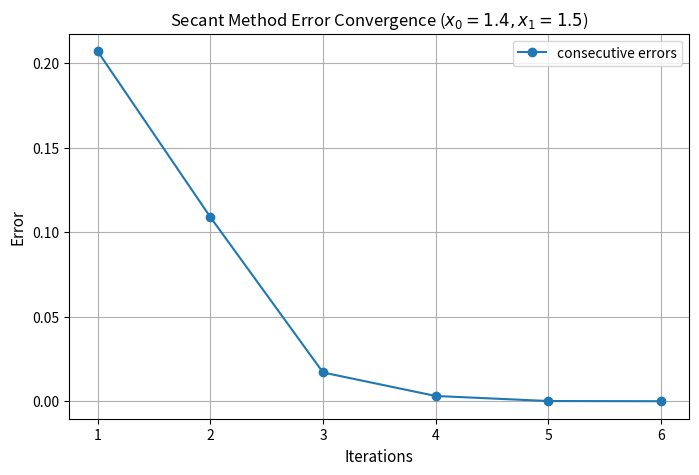
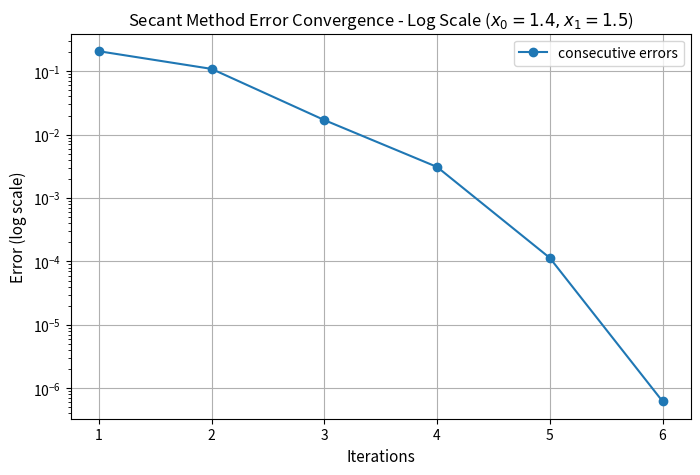

Write Python code to recreate these figures, in order.
import numpy as np
import matplotlib.pyplot as plt

#declaration of function f(x)
def f(x):
    return x**4 + 2*x**3 - 7*x**2 + 3

#1. Secant method implementation
#Inputs: initial approximations (x0, x1), error tolerance (tol), maximum iterations (maxit)
#Outputs: approximate root (x_next), list of consecutive errors (errors)
def secant(x0, x1, tol, maxit):
    errors = []
    for i in range(maxit):
        denom = f(x1) - f(x0)
        if denom == 0:  #We avoid division by zero if f(x1) == f(x0) (ZeroDivisionError)
            break
        x_next = x1 - ((f(x1) * (x1 - x0)) / denom) #Iteration formula: x_{n+1} = x_n - f(x_n) * (x_n - x_{n-1}) / (f(x_n) - f(x_{n-1}))
        # Calculate and record consecutive error:
        err = np.abs(x_next - x1)
        errors.append(err)
        # Convergence stopping criterion
        if err < tol:
            break
        #We update points for the next iteration (we keep the two most recent approximations)    
        x0 = x1
        x1 = x_next
        
    return x_next, errors

# 2. Calculating the two distinct positive roots starting from x0 = i * 0.1, x1 = x0 + 0.1
x_i = [] #We keep a list to store the two distinct positive roots found
i = 0 #Step counter
tol = 1e-4 #Error tolerance

while True:
    x0 = i * 0.1
    x1 = x0 + 0.1
    #We avoid division by zero prior to the function call
    if f(x1) - f(x0) == 0:
        i += 1
        continue
        
    s_sol, s_err = secant(x0, x1, tol, 15)
    
    #We check if the method actually converged (last error < tol)
    if len(s_err) > 0 and s_err[-1] < tol:
        #We store the first valid root found
        if len(x_i) == 0:
            x_i.append(s_sol)
            i += 1
        #We check if the root differs from the first one in the first 3 decimal digits
        elif round(s_sol, 3) == round(x_i[0], 3):
            i += 1
            continue
        #Second distinct root found; loop termination
        else:
            x_i.append(s_sol)
            break
    else:
        #The method did not converge within maxit = 15; we move to the next interval
        i += 1

#Output printing rounded to 4 decimal digits
print("-" * 55)
print("f(x) = x⁴ + 2x³ - 7x² + 3")
print("-" * 55)
print("Two positive roots found: ")
print("-" * 55)
print(f"Root 1: {x_i[0]:.4f}  (full: {x_i[0]:.8f})")
print(f"Root 2: {x_i[1]:.4f}  (full: {x_i[1]:.8f})")
print("-" * 55)

#3. Convergence study and error plot for x0 = 1.4, x1 = 1.5
sol, errors = secant( 1.4, 1.5, 1e-4, 10)
print("Convergence analysis (x0 = 1.4, x1 = 1.5):")
print("-" * 55)
print(f"Approximate root : {sol:.4f}  (full: {sol:.8f})")
print(f"Total iterations : {len(errors)}")
print("Error progression:")
for index, error_value in enumerate(errors, start=1):
    print(f"Iteration {index}: e_{index} = {error_value:.4f} ({error_value:.4e})")
print("-" * 55)

#We generate the error convergence plot
plt.figure(figsize = (8, 5))
iterations = range(1, len(errors) + 1)
plt.plot(iterations, errors, marker='o', label='consecutive errors')
plt.xlabel('Iterations', fontsize=11)
plt.ylabel('Error', fontsize=11)
plt.title('Secant Method Error Convergence ($x_0 = 1.4, x_1 = 1.5$)', fontsize=12)
plt.xticks(iterations) #We display integer iteration ticks on the x-axis
plt.grid()
plt.legend()
plt.show()

#We generate the error convergence plot (Logarithmic Scale)
plt.figure(figsize = (8, 5))
iterations = range(1, len(errors) + 1)
plt.plot(iterations, errors, marker='o', label='consecutive errors')
plt.yscale('log')
plt.xlabel('Iterations', fontsize=11)
plt.ylabel('Error (log scale)', fontsize=11)
plt.title('Secant Method Error Convergence - Log Scale ($x_0 = 1.4, x_1 = 1.5$)', fontsize=12)
plt.xticks(iterations) #We display integer iteration ticks on the x-axis
plt.grid()
plt.legend()
plt.show()
